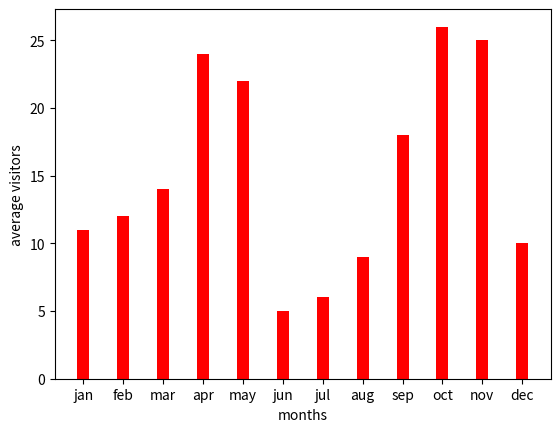

Write Python code to recreate this figure.
# [redacted]
import numpy as np
import matplotlib.pyplot as pl
x=['jan','feb','mar','apr','may','jun','jul','aug','sep','oct','nov','dec']
y=[11,12,14,24,22,5,6,9,18,26,25,10]
pl.xlabel("months")
pl.ylabel("average visitors")
pl.bar(x,y,width=0.3,color='r')
pl.show()
